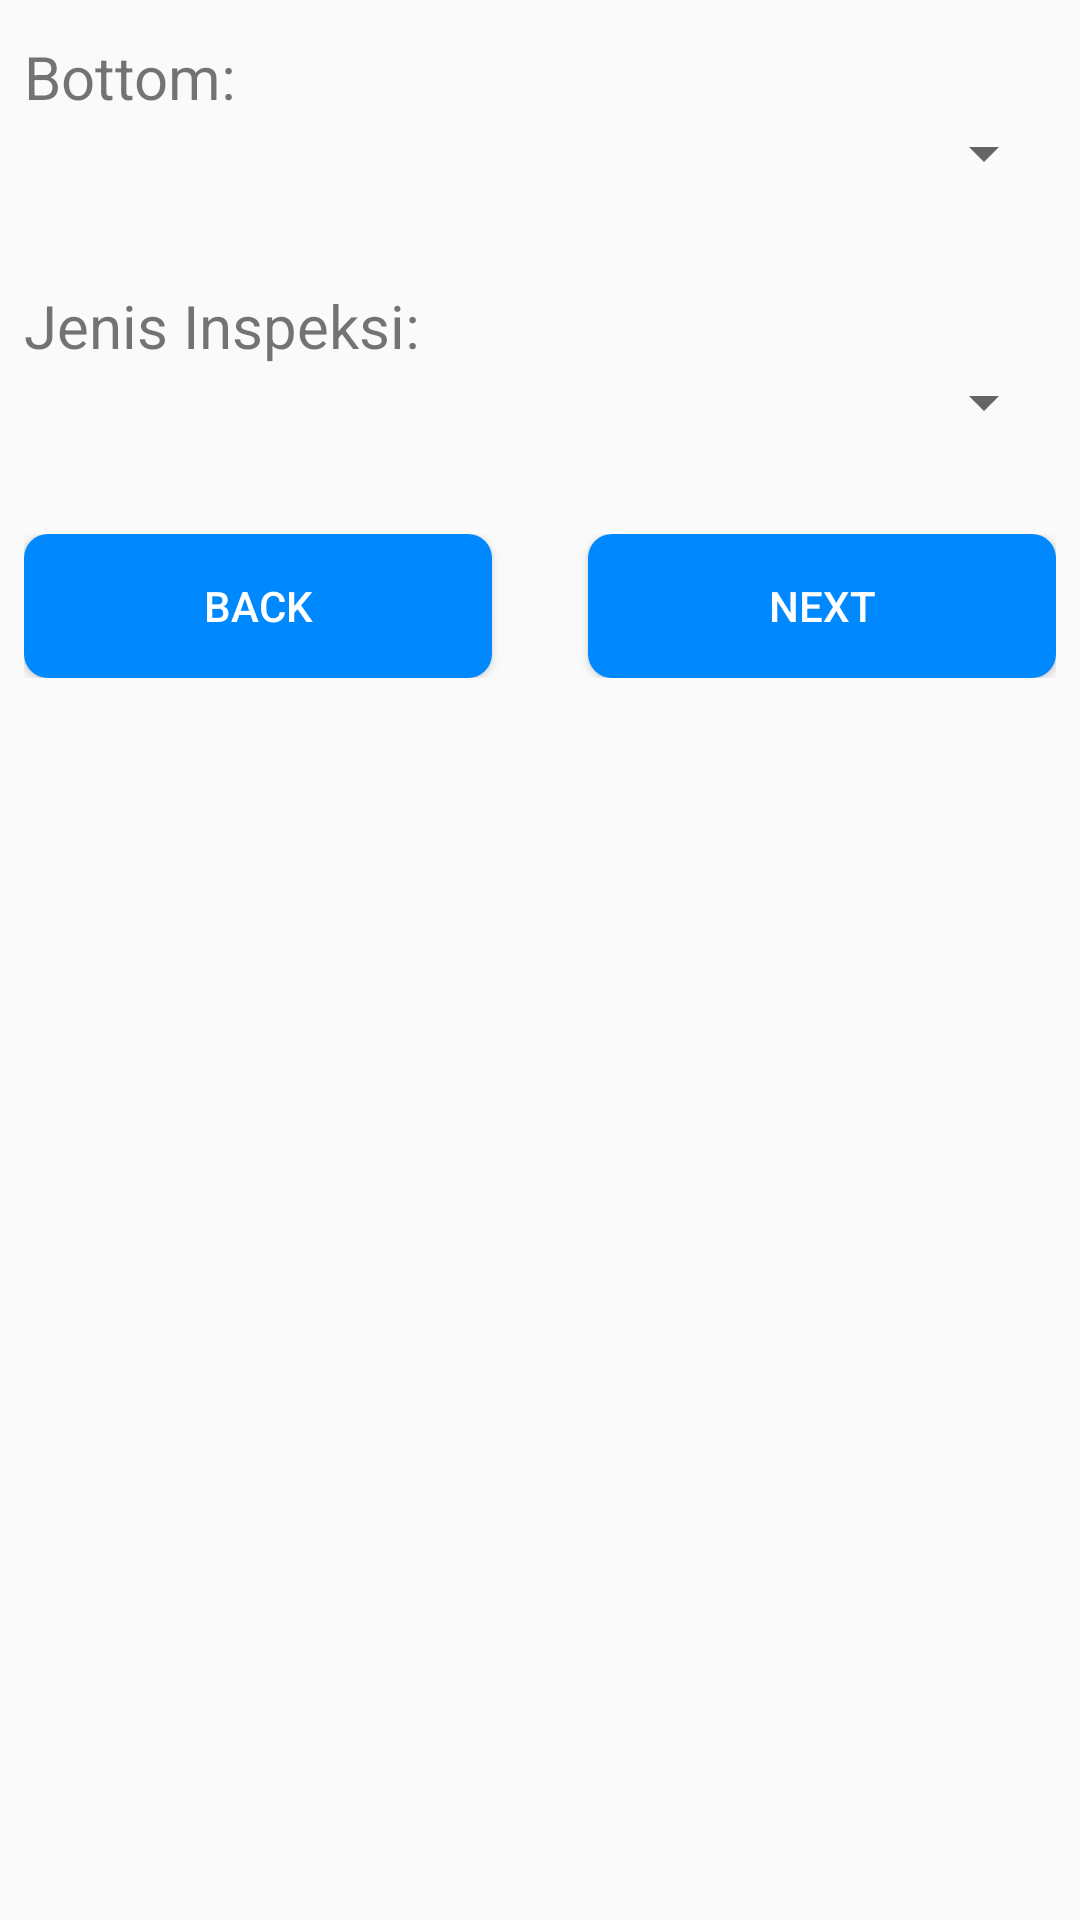

Android layout source for this screen:
<!-- AndroidManifest.xml: application theme AppTheme -->
<!-- res/layout/activity_hull_property.xml -->
<?xml version="1.0" encoding="utf-8"?>
<LinearLayout xmlns:android="http://schemas.android.com/apk/res/android"
    xmlns:tools="http://schemas.android.com/tools" android:layout_width="match_parent"
    android:layout_height="match_parent" android:paddingLeft="@dimen/activity_horizontal_margin"
    android:paddingRight="@dimen/activity_horizontal_margin"
    android:paddingTop="@dimen/activity_vertical_margin"
    android:paddingBottom="@dimen/activity_vertical_margin"
    tools:context="com.example.mustofa.shipinspector.HullProperty"
    android:orientation="vertical">
    <TextView
        android:layout_width="match_parent"
        android:layout_height="wrap_content"
        android:text="Bottom:"
        android:textSize="@dimen/text_size"/>
    <Spinner
        android:id="@+id/sp_hull_prop"
        android:layout_width="match_parent"
        android:layout_height="wrap_content"
        android:spinnerMode="dropdown"
        android:layout_marginBottom="@dimen/margin"></Spinner>
    <TextView
        android:layout_width="match_parent"
        android:layout_height="wrap_content"
        android:text="Jenis Inspeksi:"
        android:textSize="@dimen/text_size"/>
    <Spinner
        android:id="@+id/sp_jenis_inspek"
        android:layout_width="match_parent"
        android:layout_height="wrap_content"
        android:spinnerMode="dropdown"
        android:layout_marginBottom="@dimen/margin"></Spinner>
    <LinearLayout
        android:layout_width="match_parent"
        android:layout_height="wrap_content"
        android:orientation="horizontal">
        <Button
            android:id="@+id/hull_prop_back"
            android:layout_width="wrap_content"
            android:layout_height="wrap_content"
            android:padding="@dimen/button_padding"
            android:text="back"
            android:background="@drawable/shape_button"
            android:textColor="@android:color/white"
            android:layout_gravity="center_horizontal"
            android:layout_weight="1"
            android:layout_marginRight="@dimen/margin"/>
        <Button
            android:id="@+id/hull_prop_next"
            android:layout_width="wrap_content"
            android:layout_height="wrap_content"
            android:padding="@dimen/button_padding"
            android:text="Next"
            android:background="@drawable/shape_button"
            android:textColor="@android:color/white"
            android:layout_gravity="center_horizontal"
            android:layout_weight="1"/>
    </LinearLayout>
</LinearLayout>
<!-- resources referenced by this layout -->
<resources>
  <dimen name="activity_horizontal_margin">8dp</dimen>
  <dimen name="activity_vertical_margin">12dp</dimen>
  <dimen name="button_padding">8dp</dimen>
  <dimen name="margin">32dp</dimen>
  <dimen name="text_size">20sp</dimen>
  <!-- drawable shape_button (drawable) -->
  <?xml version="1.0" encoding="utf-8"?>
  <shape xmlns:android="http://schemas.android.com/apk/res/android">
      <solid android:color="@color/skyblue" />
      <corners
          android:bottomRightRadius="8dp"
          android:bottomLeftRadius="8dp"
          android:topLeftRadius="8dp"
          android:topRightRadius="8dp"/>
  </shape>
  <style name="AppTheme" parent="Theme.AppCompat.Light.DarkActionBar">
          
          <item name="colorPrimary">@color/skyblue</item>
          <item name="colorPrimaryDark">@color/youngskyblue</item>
          <item name="colorAccent">@color/colorAccent</item>
      </style>
  <color name="skyblue">#0089FF</color>
  <color name="youngskyblue">#85C7FF</color>
  <color name="colorAccent">#FF4081</color>
</resources>
